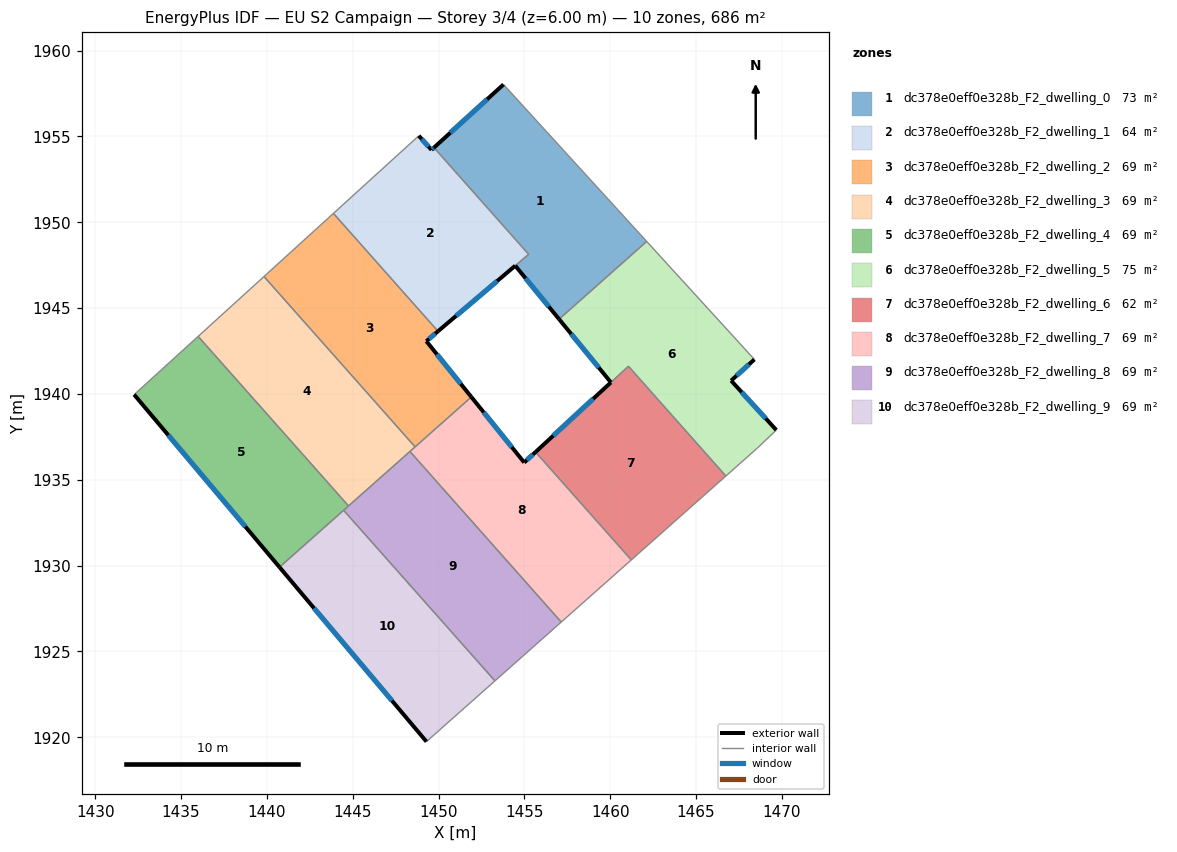
=== STOREY PLAN SPEC (per zone: floor XY polygon, exterior-wall plan segments, windows/doors) ===
zone 1: dc378e0eff0e328b_F2_dwelling_0  (73.0 m²)
  floor: (1453.78, 1958.03) (1462.13, 1948.88) (1457.02, 1944.36) (1454.47, 1947.47) (1455.25, 1948.13) (1449.73, 1954.35)
  exterior wall: (1453.78, 1958.03) – (1449.73, 1954.35)  [5.5 m]
    window: (1452.83, 1957.17) – (1450.68, 1955.21)  [4.6 m²]
  exterior wall: (1454.47, 1947.47) – (1457.02, 1944.36)  [4.0 m]
    window: (1455.07, 1946.74) – (1456.42, 1945.09)  [3.4 m²]
  interior walls: 4
zone 2: dc378e0eff0e328b_F2_dwelling_1  (64.2 m²)
  floor: (1449.73, 1954.35) (1455.25, 1948.13) (1449.97, 1943.65) (1443.88, 1950.52) (1448.85, 1955.04) (1449.59, 1954.22)
  exterior wall: (1449.59, 1954.22) – (1448.85, 1955.04)  [1.1 m]
    window: (1449.41, 1954.41) – (1449.02, 1954.85)  [0.9 m²]
  exterior wall: (1449.73, 1954.35) – (1449.59, 1954.22)  [0.2 m]
    window: (1449.70, 1954.32) – (1449.62, 1954.25)  [0.2 m²]
  exterior wall: (1449.97, 1943.65) – (1454.47, 1947.47)  [5.9 m]
    window: (1451.02, 1944.55) – (1453.41, 1946.57)  [5.0 m²]
  interior walls: 4
zone 3: dc378e0eff0e328b_F2_dwelling_2  (68.6 m²)
  floor: (1449.97, 1943.65) (1449.29, 1943.07) (1451.91, 1939.82) (1448.63, 1936.92) (1439.83, 1946.84) (1443.88, 1950.52)
  exterior wall: (1449.29, 1943.07) – (1449.97, 1943.65)  [0.9 m]
    window: (1449.45, 1943.21) – (1449.81, 1943.52)  [0.8 m²]
  exterior wall: (1451.91, 1939.82) – (1449.29, 1943.07)  [4.2 m]
    window: (1451.30, 1940.59) – (1449.90, 1942.31)  [3.5 m²]
  interior walls: 4
zone 4: dc378e0eff0e328b_F2_dwelling_3  (68.6 m²)
  floor: (1439.83, 1946.84) (1448.63, 1936.92) (1444.76, 1933.47) (1435.99, 1943.35)
  interior walls: 5
zone 5: dc378e0eff0e328b_F2_dwelling_4  (68.6 m²)
  floor: (1435.99, 1943.35) (1444.76, 1933.47) (1440.73, 1929.91) (1432.27, 1939.96)
  exterior wall: (1432.27, 1939.96) – (1440.73, 1929.91)  [13.1 m]
    window: (1434.25, 1937.60) – (1438.75, 1932.27)  [11.1 m²]
  interior walls: 4
zone 6: dc378e0eff0e328b_F2_dwelling_5  (74.8 m²)
  floor: (1468.40, 1942.01) (1467.04, 1940.78) (1469.68, 1937.90) (1468.57, 1936.84) (1466.74, 1935.22) (1461.06, 1941.61) (1460.04, 1940.67) (1457.02, 1944.36) (1462.13, 1948.88)
  exterior wall: (1457.02, 1944.36) – (1460.04, 1940.67)  [4.8 m]
    window: (1457.73, 1943.49) – (1459.33, 1941.54)  [4.0 m²]
  exterior wall: (1467.04, 1940.78) – (1468.40, 1942.01)  [1.8 m]
    window: (1467.36, 1941.06) – (1468.08, 1941.72)  [1.5 m²]
  exterior wall: (1469.68, 1937.90) – (1467.04, 1940.78)  [3.9 m]
    window: (1469.06, 1938.57) – (1467.66, 1940.10)  [3.3 m²]
  interior walls: 6
zone 7: dc378e0eff0e328b_F2_dwelling_6  (62.4 m²)
  floor: (1461.07, 1941.61) (1466.74, 1935.22) (1461.23, 1930.33) (1455.65, 1936.62) (1460.04, 1940.67)
  exterior wall: (1460.04, 1940.67) – (1455.65, 1936.62)  [6.0 m]
    window: (1459.01, 1939.72) – (1456.68, 1937.57)  [5.0 m²]
  interior walls: 4
zone 8: dc378e0eff0e328b_F2_dwelling_7  (68.6 m²)
  floor: (1455.65, 1936.62) (1461.23, 1930.33) (1457.15, 1926.71) (1448.33, 1936.65) (1451.91, 1939.82) (1454.99, 1936.00)
  exterior wall: (1454.99, 1936.00) – (1451.91, 1939.82)  [4.9 m]
    window: (1454.27, 1936.90) – (1452.63, 1938.93)  [4.1 m²]
  exterior wall: (1455.65, 1936.62) – (1454.99, 1936.00)  [0.9 m]
    window: (1455.50, 1936.47) – (1455.15, 1936.15)  [0.8 m²]
  interior walls: 5
zone 9: dc378e0eff0e328b_F2_dwelling_8  (68.6 m²)
  floor: (1448.33, 1936.65) (1457.15, 1926.71) (1453.29, 1923.28) (1444.47, 1933.22)
  interior walls: 5
zone 10: dc378e0eff0e328b_F2_dwelling_9  (68.6 m²)
  floor: (1444.47, 1933.22) (1453.29, 1923.28) (1449.30, 1919.74) (1440.73, 1929.91)
  exterior wall: (1440.73, 1929.91) – (1449.30, 1919.74)  [13.3 m]
    window: (1442.74, 1927.52) – (1447.29, 1922.13)  [11.2 m²]
  interior walls: 3

=== DERIVED (storey summary) ===
Building: EU S2 Campaign
Storey: 3 of 4  (floor level z = 6.00 m)
Storey gross floor area: 686.0 m²
Zones on this storey: 10
  - dc378e0eff0e328b_F2_dwelling_0: floor 73.0 m²; exterior wall 9.5 m (28.5 m²); 2 window(s) 8.0 m²; WWR 28.1%
  - dc378e0eff0e328b_F2_dwelling_1: floor 64.2 m²; exterior wall 7.2 m (21.6 m²); 3 window(s) 6.1 m²; WWR 28.1%
  - dc378e0eff0e328b_F2_dwelling_2: floor 68.6 m²; exterior wall 5.1 m (15.2 m²); 2 window(s) 4.3 m²; WWR 28.1%
  - dc378e0eff0e328b_F2_dwelling_3: floor 68.6 m²
  - dc378e0eff0e328b_F2_dwelling_4: floor 68.6 m²; exterior wall 13.1 m (39.4 m²); 1 window(s) 11.1 m²; WWR 28.1%
  - dc378e0eff0e328b_F2_dwelling_5: floor 74.8 m²; exterior wall 10.5 m (31.5 m²); 3 window(s) 8.9 m²; WWR 28.1%
  - dc378e0eff0e328b_F2_dwelling_6: floor 62.4 m²; exterior wall 6.0 m (17.9 m²); 1 window(s) 5.0 m²; WWR 28.1%
  - dc378e0eff0e328b_F2_dwelling_7: floor 68.6 m²; exterior wall 5.8 m (17.4 m²); 2 window(s) 4.9 m²; WWR 28.1%
  - dc378e0eff0e328b_F2_dwelling_8: floor 68.6 m²
  - dc378e0eff0e328b_F2_dwelling_9: floor 68.6 m²; exterior wall 13.3 m (39.9 m²); 1 window(s) 11.2 m²; WWR 28.1%
Zone adjacency (shared interzone walls):
  - dc378e0eff0e328b_F2_dwelling_0 ↔ dc378e0eff0e328b_F2_dwelling_1
  - dc378e0eff0e328b_F2_dwelling_0 ↔ dc378e0eff0e328b_F2_dwelling_5
  - dc378e0eff0e328b_F2_dwelling_1 ↔ dc378e0eff0e328b_F2_dwelling_2
  - dc378e0eff0e328b_F2_dwelling_2 ↔ dc378e0eff0e328b_F2_dwelling_3
  - dc378e0eff0e328b_F2_dwelling_2 ↔ dc378e0eff0e328b_F2_dwelling_7
  - dc378e0eff0e328b_F2_dwelling_3 ↔ dc378e0eff0e328b_F2_dwelling_4
  - dc378e0eff0e328b_F2_dwelling_3 ↔ dc378e0eff0e328b_F2_dwelling_7
  - dc378e0eff0e328b_F2_dwelling_3 ↔ dc378e0eff0e328b_F2_dwelling_8
  - dc378e0eff0e328b_F2_dwelling_4 ↔ dc378e0eff0e328b_F2_dwelling_8
  - dc378e0eff0e328b_F2_dwelling_4 ↔ dc378e0eff0e328b_F2_dwelling_9
  - dc378e0eff0e328b_F2_dwelling_5 ↔ dc378e0eff0e328b_F2_dwelling_6
  - dc378e0eff0e328b_F2_dwelling_6 ↔ dc378e0eff0e328b_F2_dwelling_7
  - dc378e0eff0e328b_F2_dwelling_7 ↔ dc378e0eff0e328b_F2_dwelling_8
  - dc378e0eff0e328b_F2_dwelling_8 ↔ dc378e0eff0e328b_F2_dwelling_9